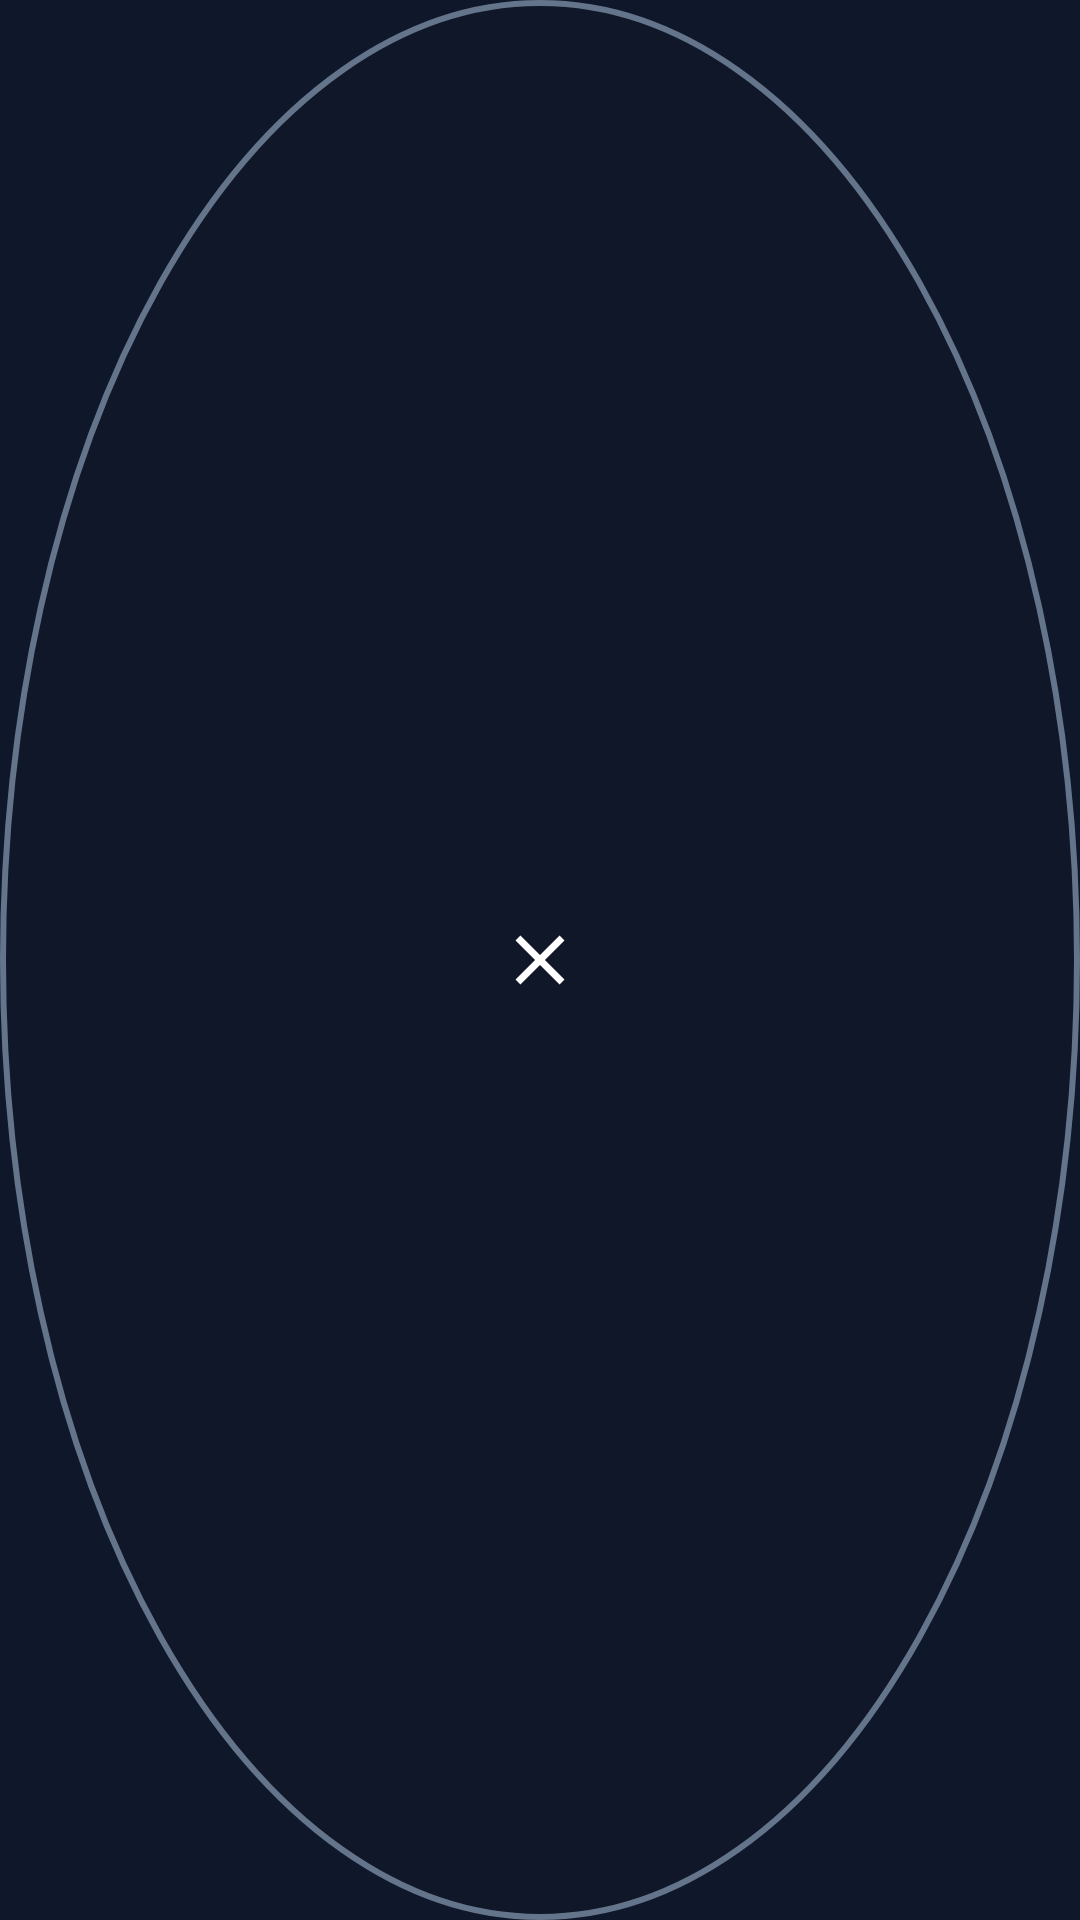

This screen was rendered from an Android layout file. Write that file and the resources it references.
<!-- AndroidManifest.xml: application theme Theme.ScreenTranslator -->
<!-- res/layout/dismiss_target.xml -->
<?xml version="1.0" encoding="utf-8"?>
<FrameLayout xmlns:android="http://schemas.android.com/apk/res/android"
    android:layout_width="match_parent"
    android:layout_height="match_parent">

    <FrameLayout
        android:id="@+id/dismissCircle"
        android:layout_width="match_parent"
        android:layout_height="match_parent"
        android:background="@drawable/bg_dismiss">

        <ImageView
            android:layout_width="28dp"
            android:layout_height="28dp"
            android:layout_gravity="center"
            android:src="@drawable/ic_close"
            android:tint="@color/white"/>
    </FrameLayout>
</FrameLayout>
<!-- resources referenced by this layout -->
<resources>
  <color name="white">#FFFFFF</color>
  <!-- drawable bg_dismiss (drawable) -->
  <?xml version="1.0" encoding="utf-8"?>
  <shape xmlns:android="http://schemas.android.com/apk/res/android" android:shape="oval">
      <solid android:color="#CC0F172A"/>
      <stroke android:width="2dp" android:color="#64748B"/>
  </shape>
  <!-- drawable ic_close (drawable) -->
  <vector xmlns:android="http://schemas.android.com/apk/res/android"
      android:width="24dp" android:height="24dp"
      android:viewportWidth="24" android:viewportHeight="24">
      <path android:fillColor="#FFFFFFFF"
          android:pathData="M19,6.41L17.59,5 12,10.59 6.41,5 5,6.41 10.59,12 5,17.59 6.41,19 12,13.41 17.59,19 19,17.59 13.41,12z"/>
  </vector>
  <style name="Theme.ScreenTranslator" parent="android:Theme.DeviceDefault.NoActionBar">
          <item name="android:windowBackground">@color/bg_deep</item>
          <item name="android:statusBarColor">@color/bg_deep</item>
          <item name="android:navigationBarColor">@color/nav_bg</item>
          <item name="android:colorAccent">@color/primary</item>
          <item name="android:colorPrimary">@color/primary_dark</item>
          <item name="android:textColorPrimary">@color/text_primary</item>
          <item name="android:textColorSecondary">@color/text_secondary</item>
          <item name="android:windowLightStatusBar">false</item>
          <item name="android:windowLightNavigationBar">false</item>
      </style>
  <color name="bg_deep">#0F172A</color>
  <color name="nav_bg">#111C30</color>
  <color name="primary">#0EA5E9</color>
  <color name="primary_dark">#0284C7</color>
  <color name="text_primary">#F1F5F9</color>
  <color name="text_secondary">#94A3B8</color>
</resources>
